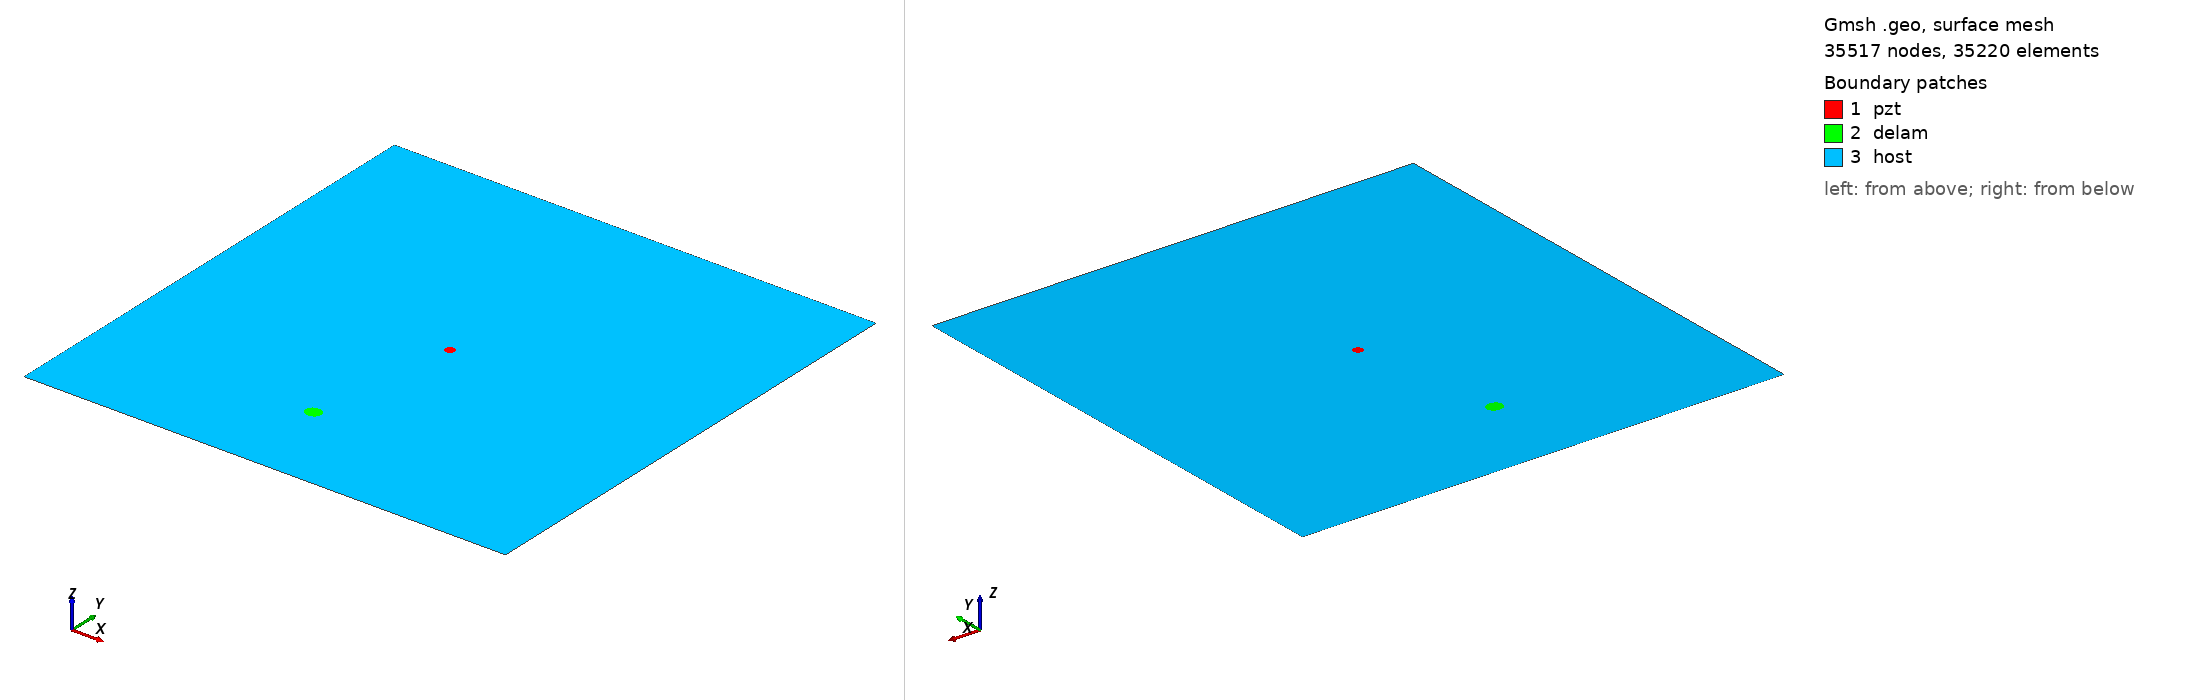

Gmsh geometry script, surface-meshed: 35517 nodes, 35220 surface elements. Boundary patches (legend numbers): 1 pzt, 2 delam, 3 host. Left view from above one corner, right view from below the opposite corner. Legend entries are the model's physical surfaces. The drawing asked Gmsh for element sizes between 1% and 20% of the model's largest extent; the script's own settings can give other sizes.

=== m1_rand_single_delam_351.geo (drawn) ===
SetFactory("OpenCASCADE");
L=0.500000; 
W=0.500000; 
a=0.008261; 
b=0.007396; 
x=0.225616; 
y=0.097339; 
alpha=0.966226 *Pi; 
r=0.005000; 
xpzt=0.250000; 
ypzt=0.250000; 
//+
Point(1) = {0, 0, 0, 1.0};
//+
Point(2) = {L, 0, 0, 1.0};
//+
Point(3) = {L, W, 0, 1.0};
//+
Point(4) = {0, W, 0, 1.0};
//+
Line(1) = {1, 2};
//+
Line(2) = {2, 3};
//+
Line(3) = {3, 4};
//+
Line(4) = {4, 1};
//+
Circle(5) = {xpzt, ypzt, -0, r, 0, 2*Pi};
//+
Ellipse(6) = {x, y, -0, a, b, 0, 2*Pi};
//+
Rotate {{0, 0, 1}, {x, y, 0}, alpha} {
  Curve{6}; 
}
//+
Curve Loop(1) = {4, 1, 2, 3};
//+
Curve Loop(2) = {6};
//+
Curve Loop(3) = {5};
//+
Curve Loop(4) = {6};
//+
Curve Loop(5) = {5};
//+
Plane Surface(1) = {5};
//+
Plane Surface(2) = {4};
//+
Plane Surface(3) = {1, 2, 3};
//+
Point(9) = {xpzt, ypzt, 0, 1.0};
//+
Point{9} In Surface {1};// mesh node at centre of pzt
//+
Physical Surface("pzt") = {1};
//+
Physical Surface("delam") = {2};
//+
Physical Surface("host") = {3};

Mesh.Algorithm = 6; // Frontal
Mesh.CharacteristicLengthFactor = 0.068000;
Mesh.CharacteristicLengthMin = 0.001000;
Mesh.CharacteristicLengthMax = 0.200000;
Mesh.RecombineAll = 1; // Apply recombination algorithm
Mesh.SubdivisionAlgorithm = 1; // 1: all quadrangles
Mesh.Smoothing = 1;
